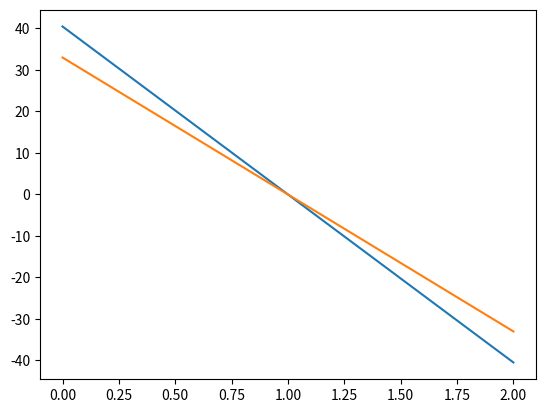

The matplotlib source for this figure:
'''
Title: 1D simple multigrid solver for education
[redacted]
Email: [email redacted]
'''

import numpy as np
import matplotlib.pyplot as plt

# equation we are solving: -u''+u=f
# (-1/h^2)u_{i+1} + (2/h^2+1)u_{i} + (-1/h^2)u_{i-1} = f
def discretization(N):

    h = 1./N

    x = -1/(h**2)
    y =  (2/h**2 + 1)
    z = -1/(h**2)

    x = x*np.ones(N-2)
    y = y*np.ones(N-1)
    z = z*np.ones(N-2)

    A = np.diag(x, -1) + np.diag(y) + np.diag(z, 1)
    
    # A[N-1,0] = -1/h**2
    # A[0, N-1] = -1/h**2

    return A

def func(x):

	return x

def solve(A, f):

	pass


def demo():
    
    N = 4
    h = 1./N
    
    A = discretization(N)
    u_true = np.array([np.sin(2*np.pi*(i+1)*h) for i in range(N-1)])
    u_true = np.expand_dims(u_true, 1)
    print(u_true.shape)
    # f = func(np.array([i*h for i in range(N)]))
    f = A.dot(u_true)
    f_true = u_true*(4*np.pi**2+1)
    # u = solve(A,f)
    print(u_true)
    print(f)
    print(A)
    print(max(f))
    print(max(f_true))
    plt.plot(f_true)
    plt.plot(f)
    plt.show()
if __name__ == '__main__':
    demo()